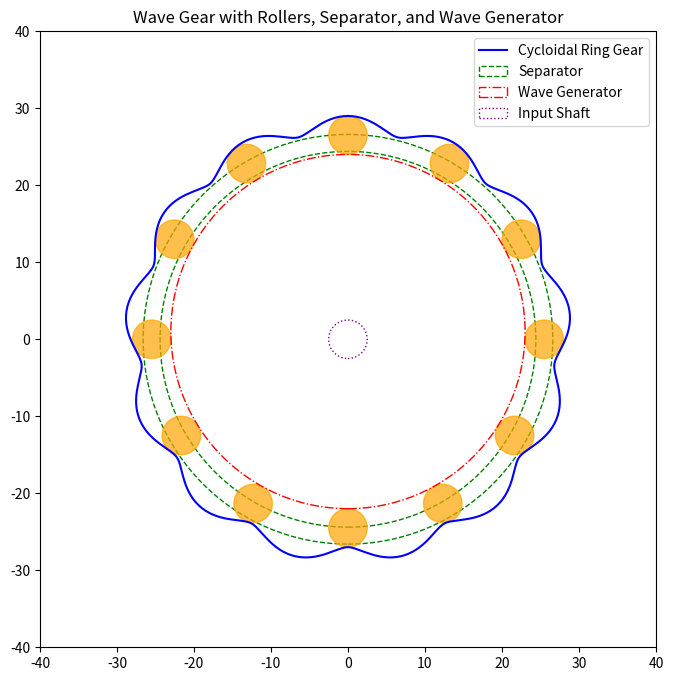

Recreate this plot in Python.
import matplotlib.pyplot as plt
import numpy as np

# Parameters (You can adjust these as needed)
roller_diameter = 5  # mm
rollers_num = 12
cycloid_outer_diameter = 60 # mm (will be ignored if lower then minimum) 
input_shaft_diameter = 5  # mm

# Function to plot cycloidal points
def cycloid_points(ecc, roll_r, wave_gen_r, rollers_num, cav_num, res = 500):
    points = []
    for i in range(res):
        theta = (i / res) * 2 * np.pi

        s_rol = np.sqrt((roll_r + wave_gen_r) ** 2 - (ecc * np.sin(cav_num * theta)) ** 2)
        l_rol = ecc * np.cos(cav_num * theta) + s_rol
        xi = np.arctan2(ecc * cav_num * np.sin(cav_num * theta), s_rol)

        x = l_rol * np.sin(theta) + roll_r * np.sin(theta + xi)
        y = l_rol * np.cos(theta) + roll_r * np.cos(theta + xi)

        points.append((x, y))
    points.append(points[0])  # Close the loop

    return np.array(points)

# Function to draw a circle
def draw_circle(ax, center, radius, **kwargs):
    circle = plt.Circle(center, radius, **kwargs)
    ax.add_patch(circle)

# Function to plot rollers
def plot_rols(ax, cy_r, wave_gen_r, roll_r, ecc, rollers_num, cav_num):
    R = cy_r - ecc
    theta = np.linspace(0, 2 * np.pi, rollers_num, endpoint=False)
    for t in theta:
        s_rol = np.sqrt((roll_r + wave_gen_r) ** 2 - (ecc * np.sin(cav_num * t)) ** 2)
        l_rol = ecc * np.cos(cav_num * t) + s_rol
        x = l_rol * np.sin(t)
        y = l_rol * np.cos(t)
        draw_circle(ax, (x, y), roll_r, fill=True, color='orange', alpha=0.7)

# Calculate some additional parameters
ecc = 0.2 * roller_diameter  # Eccentricity (Cycloidal Modulus * Roller Diameter)
cav_num = rollers_num + 1 # Number of Cycloids (Rollers num + 1)
cy_r_min = (1.1 * roller_diameter) / np.sin(np.pi / cav_num) + 2 * ecc # Minimum outer Cycloid radius
cy_r = max(cycloid_outer_diameter / 2, cy_r_min)  # Outer Cycloid Radius
wave_gen_r = (cy_r - 2 * ecc) - roller_diameter  # Wave Generator Radius
roll_r = roller_diameter / 2  # Roller Radius

# Create a plot
fig, ax = plt.subplots(figsize=(8, 8))
ax.set_aspect('equal')
ax.set_xlim(-cy_r - 10, cy_r + 10)
ax.set_ylim(-cy_r - 10, cy_r + 10)
ax.set_title("Wave Gear with Rollers, Separator, and Wave Generator")

# Plot Cycloidal Ring Gear
cycloid = cycloid_points(ecc, roll_r, wave_gen_r, rollers_num, cav_num)
ax.plot(cycloid[:, 0], cycloid[:, 1], label='Cycloidal Ring Gear', color='blue')

# Plot Separator
sep_width = 2.2 * ecc
sep_middle_radius = wave_gen_r + roll_r
sep_outer_radius = sep_middle_radius + sep_width / 2
sep_inner_radius = sep_middle_radius - sep_width / 2
draw_circle(ax, (0, 0), sep_outer_radius, fill=False, linestyle='--', color='green', label='Separator')
draw_circle(ax, (0, 0), sep_inner_radius, fill=False, linestyle='--', color='green')

# Plot Rollers
plot_rols(ax, cy_r, wave_gen_r, roll_r, ecc, rollers_num, rollers_num + 1)

# Plot Wave Generator Diameter with Eccentricity
draw_circle(ax, (0, ecc), wave_gen_r, fill=False, linestyle='-.', color='red', label='Wave Generator')

# Plot Input Shaft Hole
draw_circle(ax, (0, 0), input_shaft_diameter / 2, fill=False, color='purple', linestyle=':', label='Input Shaft')

# Show legend
ax.legend(loc='upper right')

# Display the plot
plt.show()